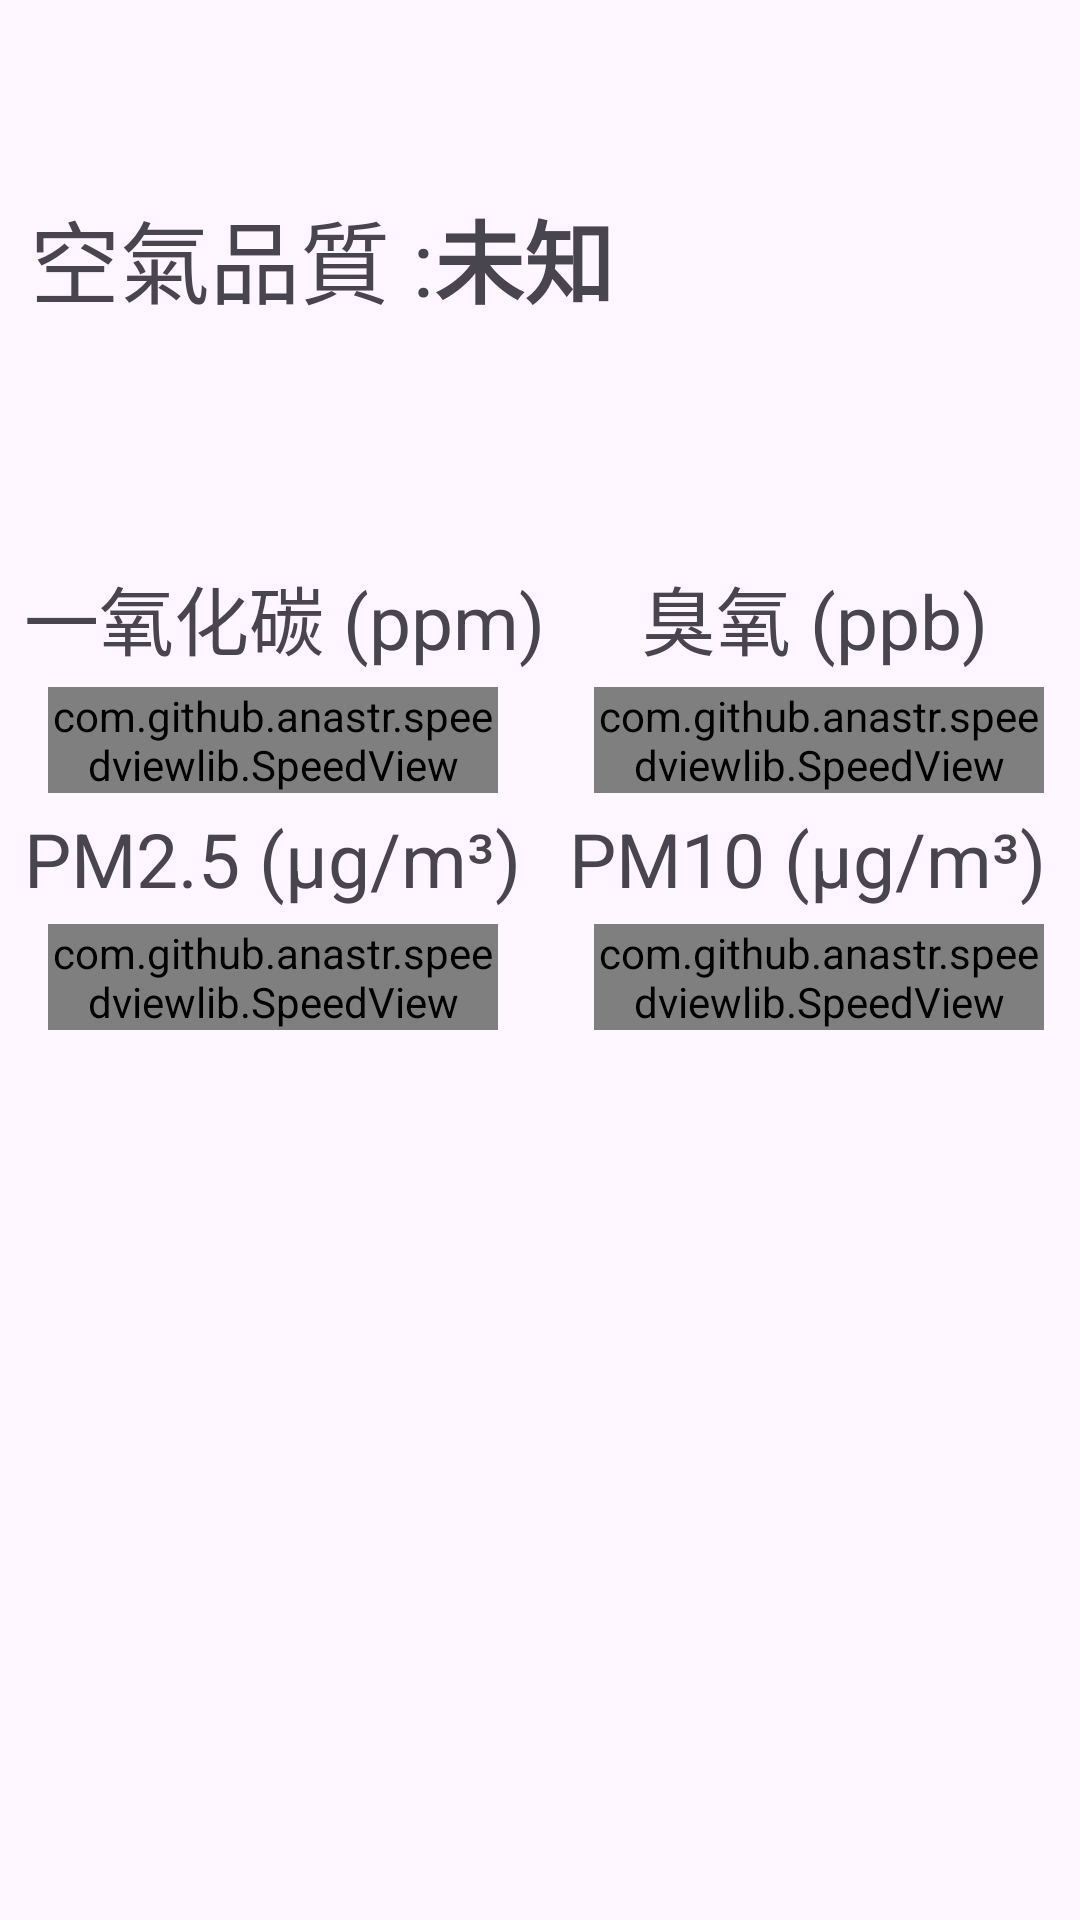

This screen was rendered from an Android layout file. Write that file and the resources it references.
<!-- AndroidManifest.xml: application theme Theme.SmartSite -->
<!-- res/layout/fragment_home.xml -->
<?xml version="1.0" encoding="utf-8"?>
<FrameLayout xmlns:android="http://schemas.android.com/apk/res/android"
    xmlns:app="http://schemas.android.com/apk/res-auto"
    xmlns:tools="http://schemas.android.com/tools"
    android:layout_width="match_parent"
    android:layout_height="660dp"
    tools:context=".HomeFragment">

    

    <androidx.constraintlayout.widget.ConstraintLayout
        android:layout_width="match_parent"
        android:layout_height="match_parent">

        <LinearLayout
            android:layout_width="match_parent"
            android:layout_height="match_parent"
            android:layout_marginTop="64dp"
            android:orientation="vertical"
            app:layout_constraintBottom_toBottomOf="parent"
            app:layout_constraintEnd_toEndOf="parent"
            app:layout_constraintStart_toStartOf="parent"
            app:layout_constraintTop_toTopOf="parent">

            <LinearLayout
                android:layout_width="match_parent"
                android:layout_height="wrap_content"
                android:orientation="horizontal">

                <TextView
                    android:id="@+id/textView8"
                    android:layout_width="wrap_content"
                    android:layout_height="wrap_content"
                    android:layout_marginStart="10dp"
                    android:text="空氣品質 :"
                    android:textSize="30sp" />

                <TextView
                    android:id="@+id/AQIGrade"
                    android:layout_width="wrap_content"
                    android:layout_height="wrap_content"
                    android:text="未知"
                    android:textAlignment="textStart"
                    android:textSize="30sp"
                    android:textStyle="bold" />
            </LinearLayout>

            <LinearLayout
                android:layout_width="match_parent"
                android:layout_height="wrap_content"
                android:orientation="horizontal">

                <TextView
                    android:id="@+id/textView3"
                    android:layout_width="wrap_content"
                    android:layout_height="wrap_content"
                    android:layout_marginLeft="8dp"
                    android:layout_marginTop="80dp"
                    android:text="一氧化碳 (ppm)"
                    android:textSize="25sp" />

                <TextView
                    android:id="@+id/textView5"
                    android:layout_width="wrap_content"
                    android:layout_height="wrap_content"
                    android:layout_marginLeft="32dp"
                    android:layout_marginTop="80dp"
                    android:text="臭氧 (ppb)"
                    android:textSize="25sp" />
            </LinearLayout>

            <LinearLayout
                android:layout_width="match_parent"
                android:layout_height="wrap_content"
                android:orientation="horizontal">

                <com.github.anastr.speedviewlib.SpeedView
                    android:id="@+id/gaugeCO"
                    android:layout_width="150dp"
                    android:layout_height="wrap_content"
                    android:layout_marginStart="16dp"
                    android:layout_marginTop="5dp"
                    app:sv_centerCircleRadius="10dp"
                    app:sv_indicator="KiteIndicator"
                    app:sv_indicatorWidth="10dp"
                    app:sv_speedTextSize="25dp"
                    app:sv_speedometerWidth="10dp"
                    app:sv_withTremble="false" />

                <com.github.anastr.speedviewlib.SpeedView
                    android:id="@+id/gaugeO3"
                    android:layout_width="150dp"
                    android:layout_height="wrap_content"
                    android:layout_marginStart="32dp"
                    android:layout_marginTop="5dp"
                    app:sv_centerCircleRadius="10dp"
                    app:sv_indicator="KiteIndicator"
                    app:sv_indicatorWidth="10dp"
                    app:sv_speedTextSize="22dp"
                    app:sv_speedometerWidth="10dp"
                    app:sv_withTremble="false" />
            </LinearLayout>

            <LinearLayout
                android:layout_width="match_parent"
                android:layout_height="wrap_content"
                android:orientation="horizontal">

                <TextView
                    android:id="@+id/textView6"
                    android:layout_width="wrap_content"
                    android:layout_height="wrap_content"
                    android:layout_marginLeft="8dp"
                    android:layout_marginTop="5dp"
                    android:text="PM2.5 (µg/m³)"
                    android:textSize="25sp" />

                <TextView
                    android:id="@+id/textView7"
                    android:layout_width="wrap_content"
                    android:layout_height="wrap_content"
                    android:layout_marginLeft="16dp"
                    android:layout_marginTop="5dp"
                    android:text="PM10 (µg/m³)"
                    android:textSize="25sp" />
            </LinearLayout>

            <LinearLayout
                android:layout_width="match_parent"
                android:layout_height="wrap_content"
                android:orientation="horizontal">

                <com.github.anastr.speedviewlib.SpeedView
                    android:id="@+id/gaugePM25"
                    android:layout_width="150dp"
                    android:layout_height="wrap_content"
                    android:layout_marginStart="16dp"
                    android:layout_marginTop="5dp"
                    app:sv_centerCircleRadius="10dp"
                    app:sv_indicator="KiteIndicator"
                    app:sv_indicatorWidth="10dp"
                    app:sv_speedTextSize="25dp"
                    app:sv_speedometerWidth="10dp"
                    app:sv_withTremble="false" />

                <com.github.anastr.speedviewlib.SpeedView
                    android:id="@+id/gaugePM10"
                    android:layout_width="150dp"
                    android:layout_height="wrap_content"
                    android:layout_marginStart="32dp"
                    android:layout_marginTop="5dp"
                    app:sv_centerCircleRadius="10dp"
                    app:sv_indicator="KiteIndicator"
                    app:sv_indicatorWidth="10dp"
                    app:sv_speedTextSize="25dp"
                    app:sv_speedometerWidth="10dp"
                    app:sv_withTremble="false" />
            </LinearLayout>

            <LinearLayout
                android:layout_width="match_parent"
                android:layout_height="wrap_content"
                android:orientation="horizontal"
                android:visibility="invisible">

                <Button
                    android:id="@+id/button"
                    android:layout_width="wrap_content"
                    android:layout_height="wrap_content"
                    android:layout_marginTop="20dp"
                    android:layout_weight="1"
                    android:text="Button" />

                <Button
                    android:id="@+id/button2"
                    android:layout_width="wrap_content"
                    android:layout_height="wrap_content"
                    android:layout_marginTop="20dp"
                    android:layout_weight="1"
                    android:text="Button" />

                <Button
                    android:id="@+id/button3"
                    android:layout_width="wrap_content"
                    android:layout_height="wrap_content"
                    android:layout_marginTop="20dp"
                    android:layout_weight="1"
                    android:text="Button" />
            </LinearLayout>

            <LinearLayout
                android:layout_width="match_parent"
                android:layout_height="wrap_content"
                android:orientation="horizontal"
                android:visibility="invisible">

                <Button
                    android:id="@+id/button4"
                    android:layout_width="wrap_content"
                    android:layout_height="wrap_content"
                    android:layout_weight="1"
                    android:text="Button" />

                <Button
                    android:id="@+id/button5"
                    android:layout_width="wrap_content"
                    android:layout_height="wrap_content"
                    android:layout_weight="1"
                    android:text="Button" />

                <Button
                    android:id="@+id/button6"
                    android:layout_width="wrap_content"
                    android:layout_height="wrap_content"
                    android:layout_weight="1"
                    android:text="Button" />
            </LinearLayout>

        </LinearLayout>

    </androidx.constraintlayout.widget.ConstraintLayout>

</FrameLayout>
<!-- resources referenced by this layout -->
<resources>
  <style name="Theme.SmartSite" parent="Base.Theme.SmartSite" />
  <style name="Base.Theme.SmartSite" parent="Theme.Material3.DayNight.NoActionBar">
          
          
      </style>
</resources>
